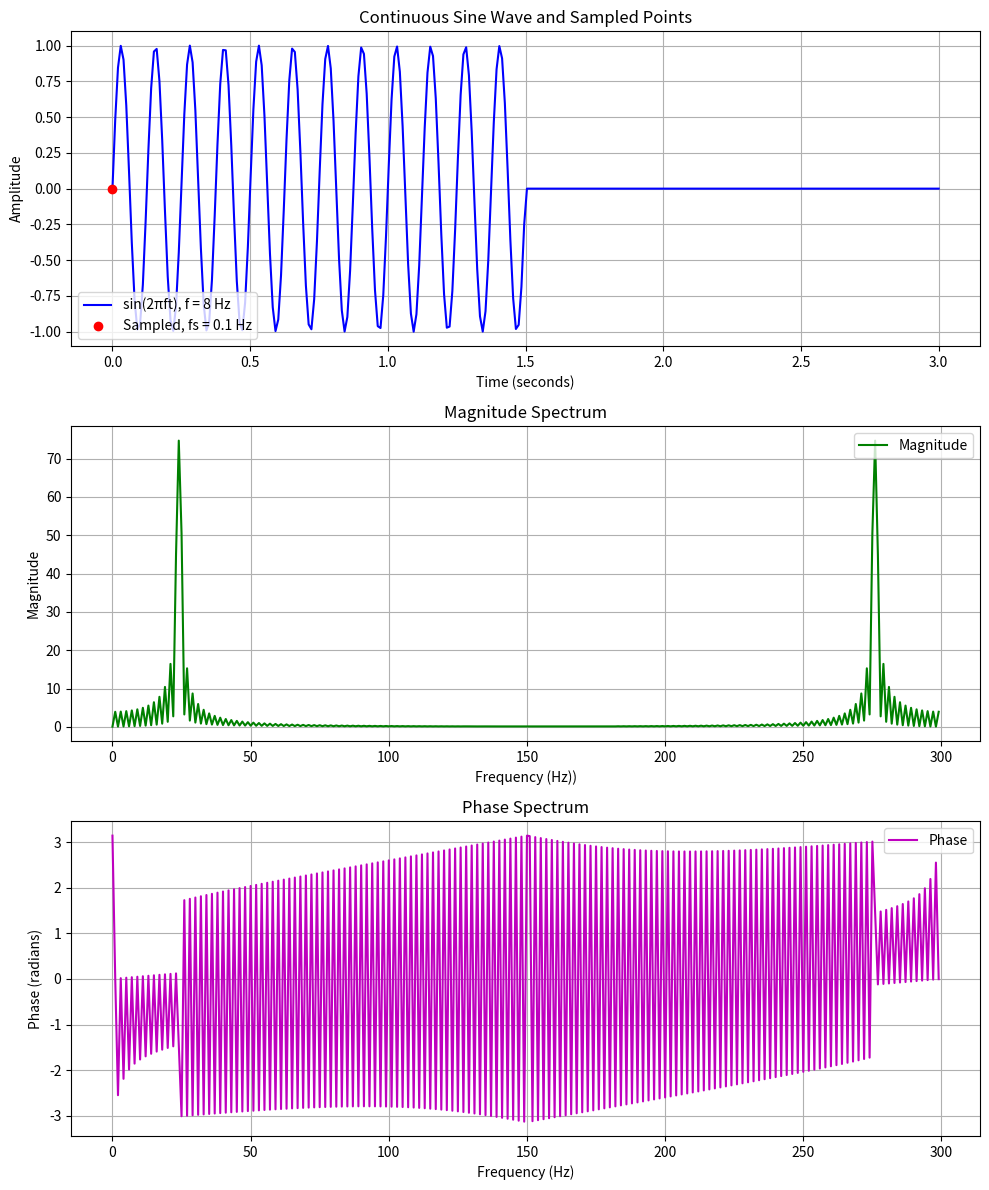

The matplotlib source for this figure:
import numpy as np
import matplotlib.pyplot as plt

# total plotting points for high speed sampling waveform.
# plot_points = 1000

f = 8
cycles = 24
total_time_interval = cycles / f

# Ts_hi is high speed sampling period
# Ts_hi = total_time_interval /  (plot_points - 1)
# Fs_hi = 1 / Ts_hi
Fs_hi = 100
Ts_hi = 1 / Fs_hi
plot_points = int(Fs_hi / f * cycles)
print(f"High sampling period: {Ts_hi*1000000}us, sampling frequency {Fs_hi/1000} KHz, plot points: {plot_points} points")
t = np.linspace(0, total_time_interval, plot_points)
# x = [t * ts for t in range(plot_points)]
# y = 3* np.sin(2 * np.pi * f/3 * t) + np.sin(2 * np.pi * 100 * t) + np.sin(2 * np.pi * 250 * t)
# y = np.sinc(2 * np.pi * f * (t-0.005))
# y = [0] * int(plot_points / 4) + [1] * int(plot_points / 2) + [0] * int(plot_points - np.ceil(plot_points * 3 / 4))
y = np.sin(2 * np.pi * f * t)
if len(y) < len(t):
    y.append(0)

y[int(len(y)/2):] = 0



fs = 0.1
Ts_lo = 1 / fs
ns =  int(total_time_interval / Ts_lo) + 1
ts = np.linspace(0, total_time_interval, ns)
ys = np.sin(2 * np.pi * f * ts)

# DFT for high speed sampling waveform
N = len(t)
X = [0] * N
P = [0] * N
for k in range(N):
    real = 0
    imagine = 0
    for n in range(N):
        angle = 2 * np.pi * k * n / N
        real = real + y[n] * np.cos(angle)
        imagine = imagine - y[n] * np.sin(angle)
    X[k] = np.sqrt(real**2 + imagine**2)
    P[k] = np.arctan2(imagine, real)

freq_indices = range(N)
freq = [k * Fs_hi / N for k in freq_indices]
X_axis = freq_indices
# Create figure with 3 subplots
fig, (ax1, ax2, ax3) = plt.subplots(3, 1, figsize=(10, 12), sharex=False)

# 1. Time-domain plot (your original)
ax1.plot(t, y, color="blue", label=f"sin(2πft), f = {f} Hz")
ax1.plot(ts, ys, "ro", label=f"Sampled, fs = {fs} Hz")
ax1.set_title(f"Continuous Sine Wave and Sampled Points")
ax1.set_xlabel("Time (seconds)")
ax1.set_ylabel("Amplitude")
ax1.grid(True)
ax1.legend(loc='lower left')

# 2. Magnitude plot
ax2.plot(X_axis, X, "g-", label="Magnitude")
ax2.set_title("Magnitude Spectrum")
ax2.set_xlabel("Frequency (Hz))")
ax2.set_ylabel("Magnitude")
ax2.grid(True)
ax2.legend(loc='upper right')

# 3. Phase plot
ax3.plot(X_axis, P, "m-", label="Phase")
ax3.set_title("Phase Spectrum")
ax3.set_xlabel("Frequency (Hz)")
ax3.set_ylabel("Phase (radians)")
ax3.grid(True)
ax3.legend(loc='upper right')

# Adjust layout to prevent overlap
plt.tight_layout()
plt.show()

